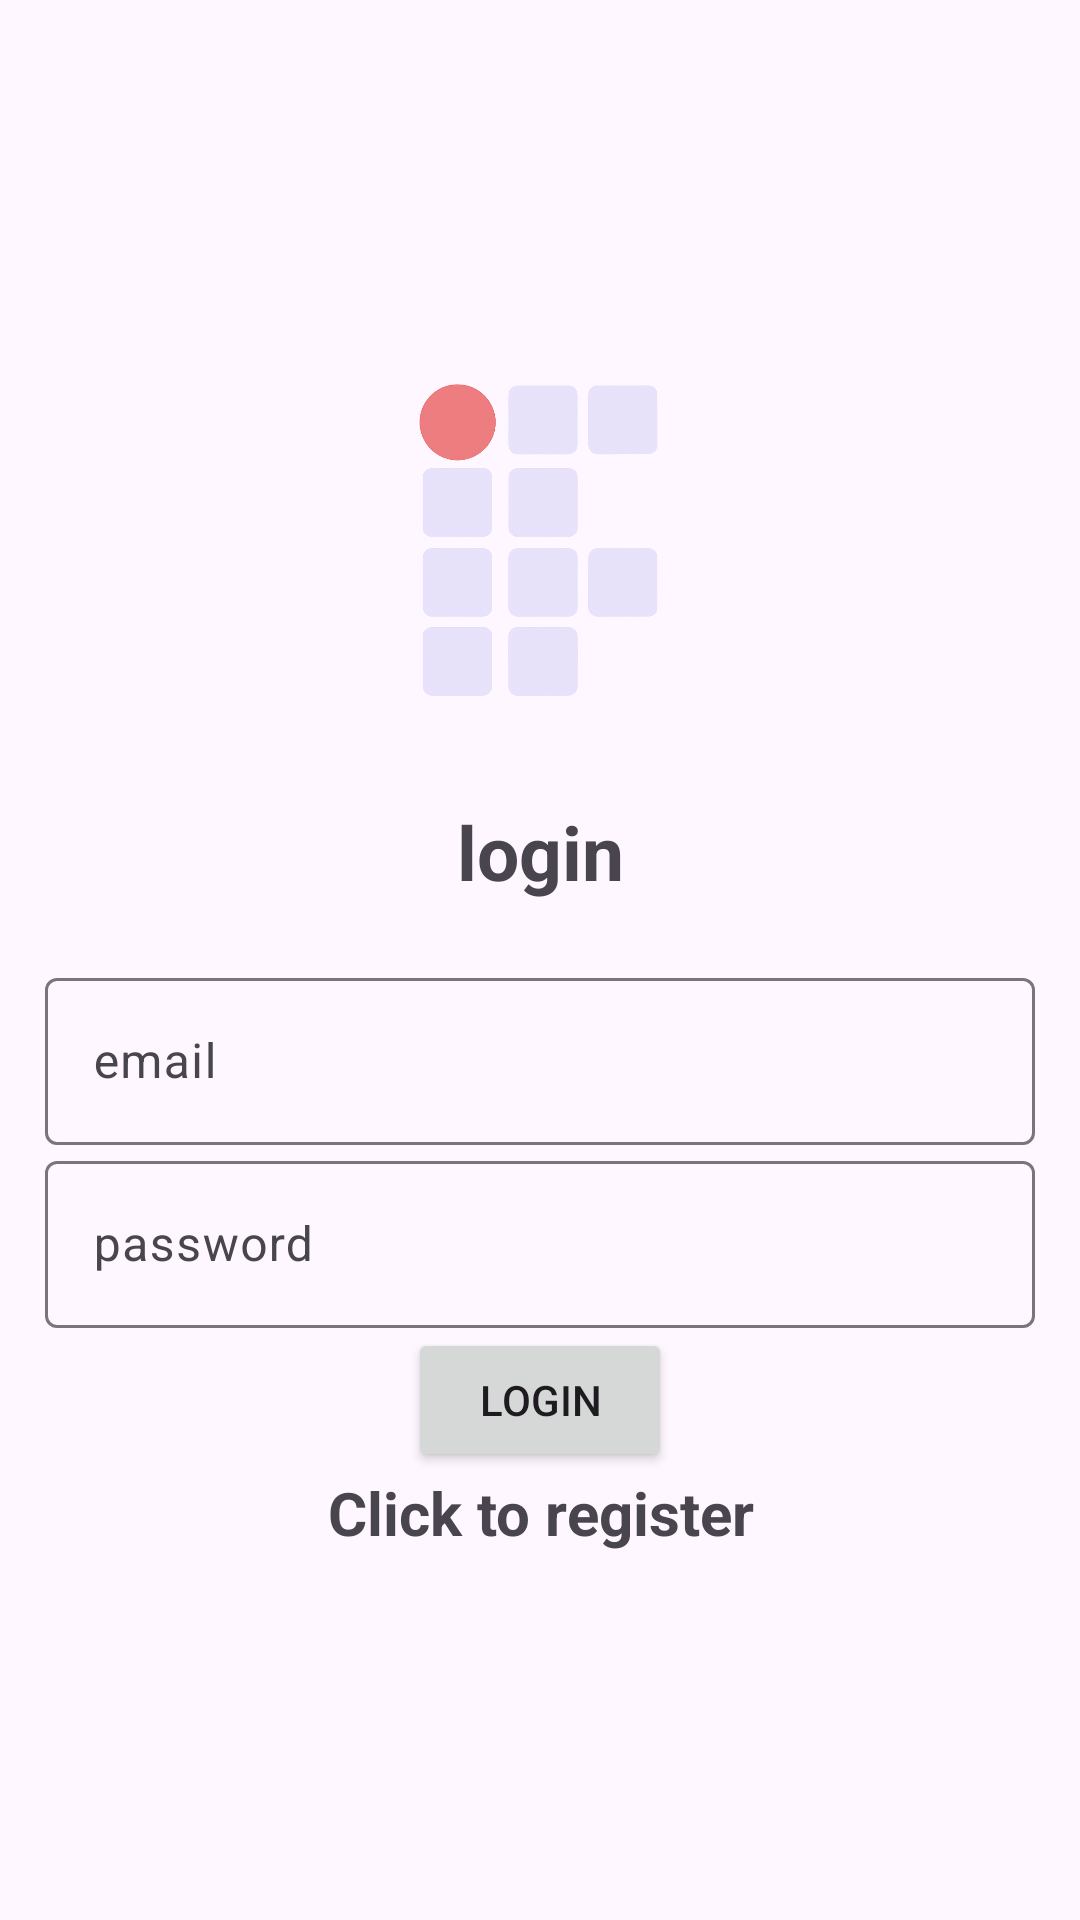

This screen was rendered from an Android layout file. Write that file and the resources it references.
<!-- AndroidManifest.xml: application theme Theme.Material3.Light -->
<!-- res/layout/activity_login.xml -->
<?xml version="1.0" encoding="utf-8"?>
<LinearLayout xmlns:android="http://schemas.android.com/apk/res/android"
    xmlns:app="http://schemas.android.com/apk/res-auto"
    xmlns:tools="http://schemas.android.com/tools"
    android:id="@+id/main"
    android:layout_width="match_parent"
    android:orientation="vertical"
    android:gravity="center"
    android:layout_height="match_parent"
    android:padding="15dp"
    tools:context=".Login">

    <ImageView
        android:layout_width="150dp"
        android:layout_height="150dp"
        android:layout_gravity="center"
        android:layout_marginBottom="15dp"
        android:scaleType="centerInside"
        android:src="@drawable/background_image" />

    <TextView
        android:text="@string/login"
        android:textSize="25sp"
        android:textStyle="bold"
        android:gravity="center"
        android:layout_marginBottom="20dp"
        android:layout_width="match_parent"
        android:layout_height="wrap_content"/>

    <com.google.android.material.textfield.TextInputLayout
        android:layout_width="match_parent"
        android:layout_height="wrap_content">
        <com.google.android.material.textfield.TextInputEditText
            android:id="@+id/email"
            android:hint="@string/email"
            android:layout_width="match_parent"
            android:layout_height="wrap_content"/>
    </com.google.android.material.textfield.TextInputLayout>

    <com.google.android.material.textfield.TextInputLayout
        android:layout_width="match_parent"
        android:layout_height="wrap_content">
        <com.google.android.material.textfield.TextInputEditText
            android:id="@+id/password"
            android:hint="@string/password"
            android:layout_width="match_parent"
            android:layout_height="wrap_content"/>
    </com.google.android.material.textfield.TextInputLayout>

    <ProgressBar
        android:id="@+id/progress_barr"
        android:visibility="gone"
        android:layout_width="wrap_content"
        android:layout_height="wrap_content"/>

    <Button
        android:id="@+id/login_button"
        android:text="@string/login"
        android:layout_width="wrap_content"
        android:layout_height="wrap_content"/>

    <TextView
        android:textSize="20sp"
        android:textStyle="bold"
        android:gravity="center"
        android:layout_marginBottom="20dp"
        android:id="@+id/registerNow"
        android:text="@string/click_to_register"
        android:layout_width="match_parent"
        android:layout_height="wrap_content"/>

</LinearLayout>
<!-- resources referenced by this layout -->
<resources>
  <!-- drawable background_image: png bitmap (drawable, 283328 bytes) -->
  <string name="click_to_register">Click to register</string>
  <string name="email">email</string>
  <string name="login">login</string>
  <string name="password">password</string>
</resources>
